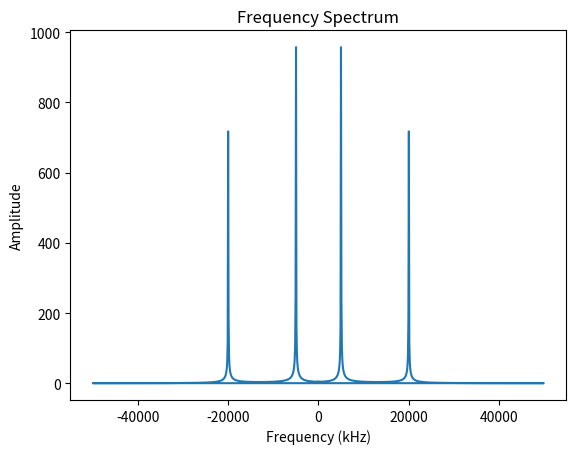

Source code (Python):
import numpy as np
import matplotlib.pyplot as plt

# Given parameters
f_sample = 100e6  # 100 MHz
N = 1024          # Number of samples

# Generate time values
t = np.arange(0, N) / f_sample

# Generate a signal with multiple frequency components
signal = 2 * np.sin(2 * np.pi * 5e6 * t) + 1.5 * np.sin(2 * np.pi * 20e6 * t)

# Compute the FFT
fft_result = np.fft.fft(signal)

# Generate frequency points
frequencies = np.fft.fftfreq(N, d=1/f_sample) / 1e3  # Convert to kHz for better readability

# Plot the frequency spectrum
plt.plot(frequencies, np.abs(fft_result))
plt.title('Frequency Spectrum')
plt.xlabel('Frequency (kHz)')
plt.ylabel('Amplitude')
plt.show()

